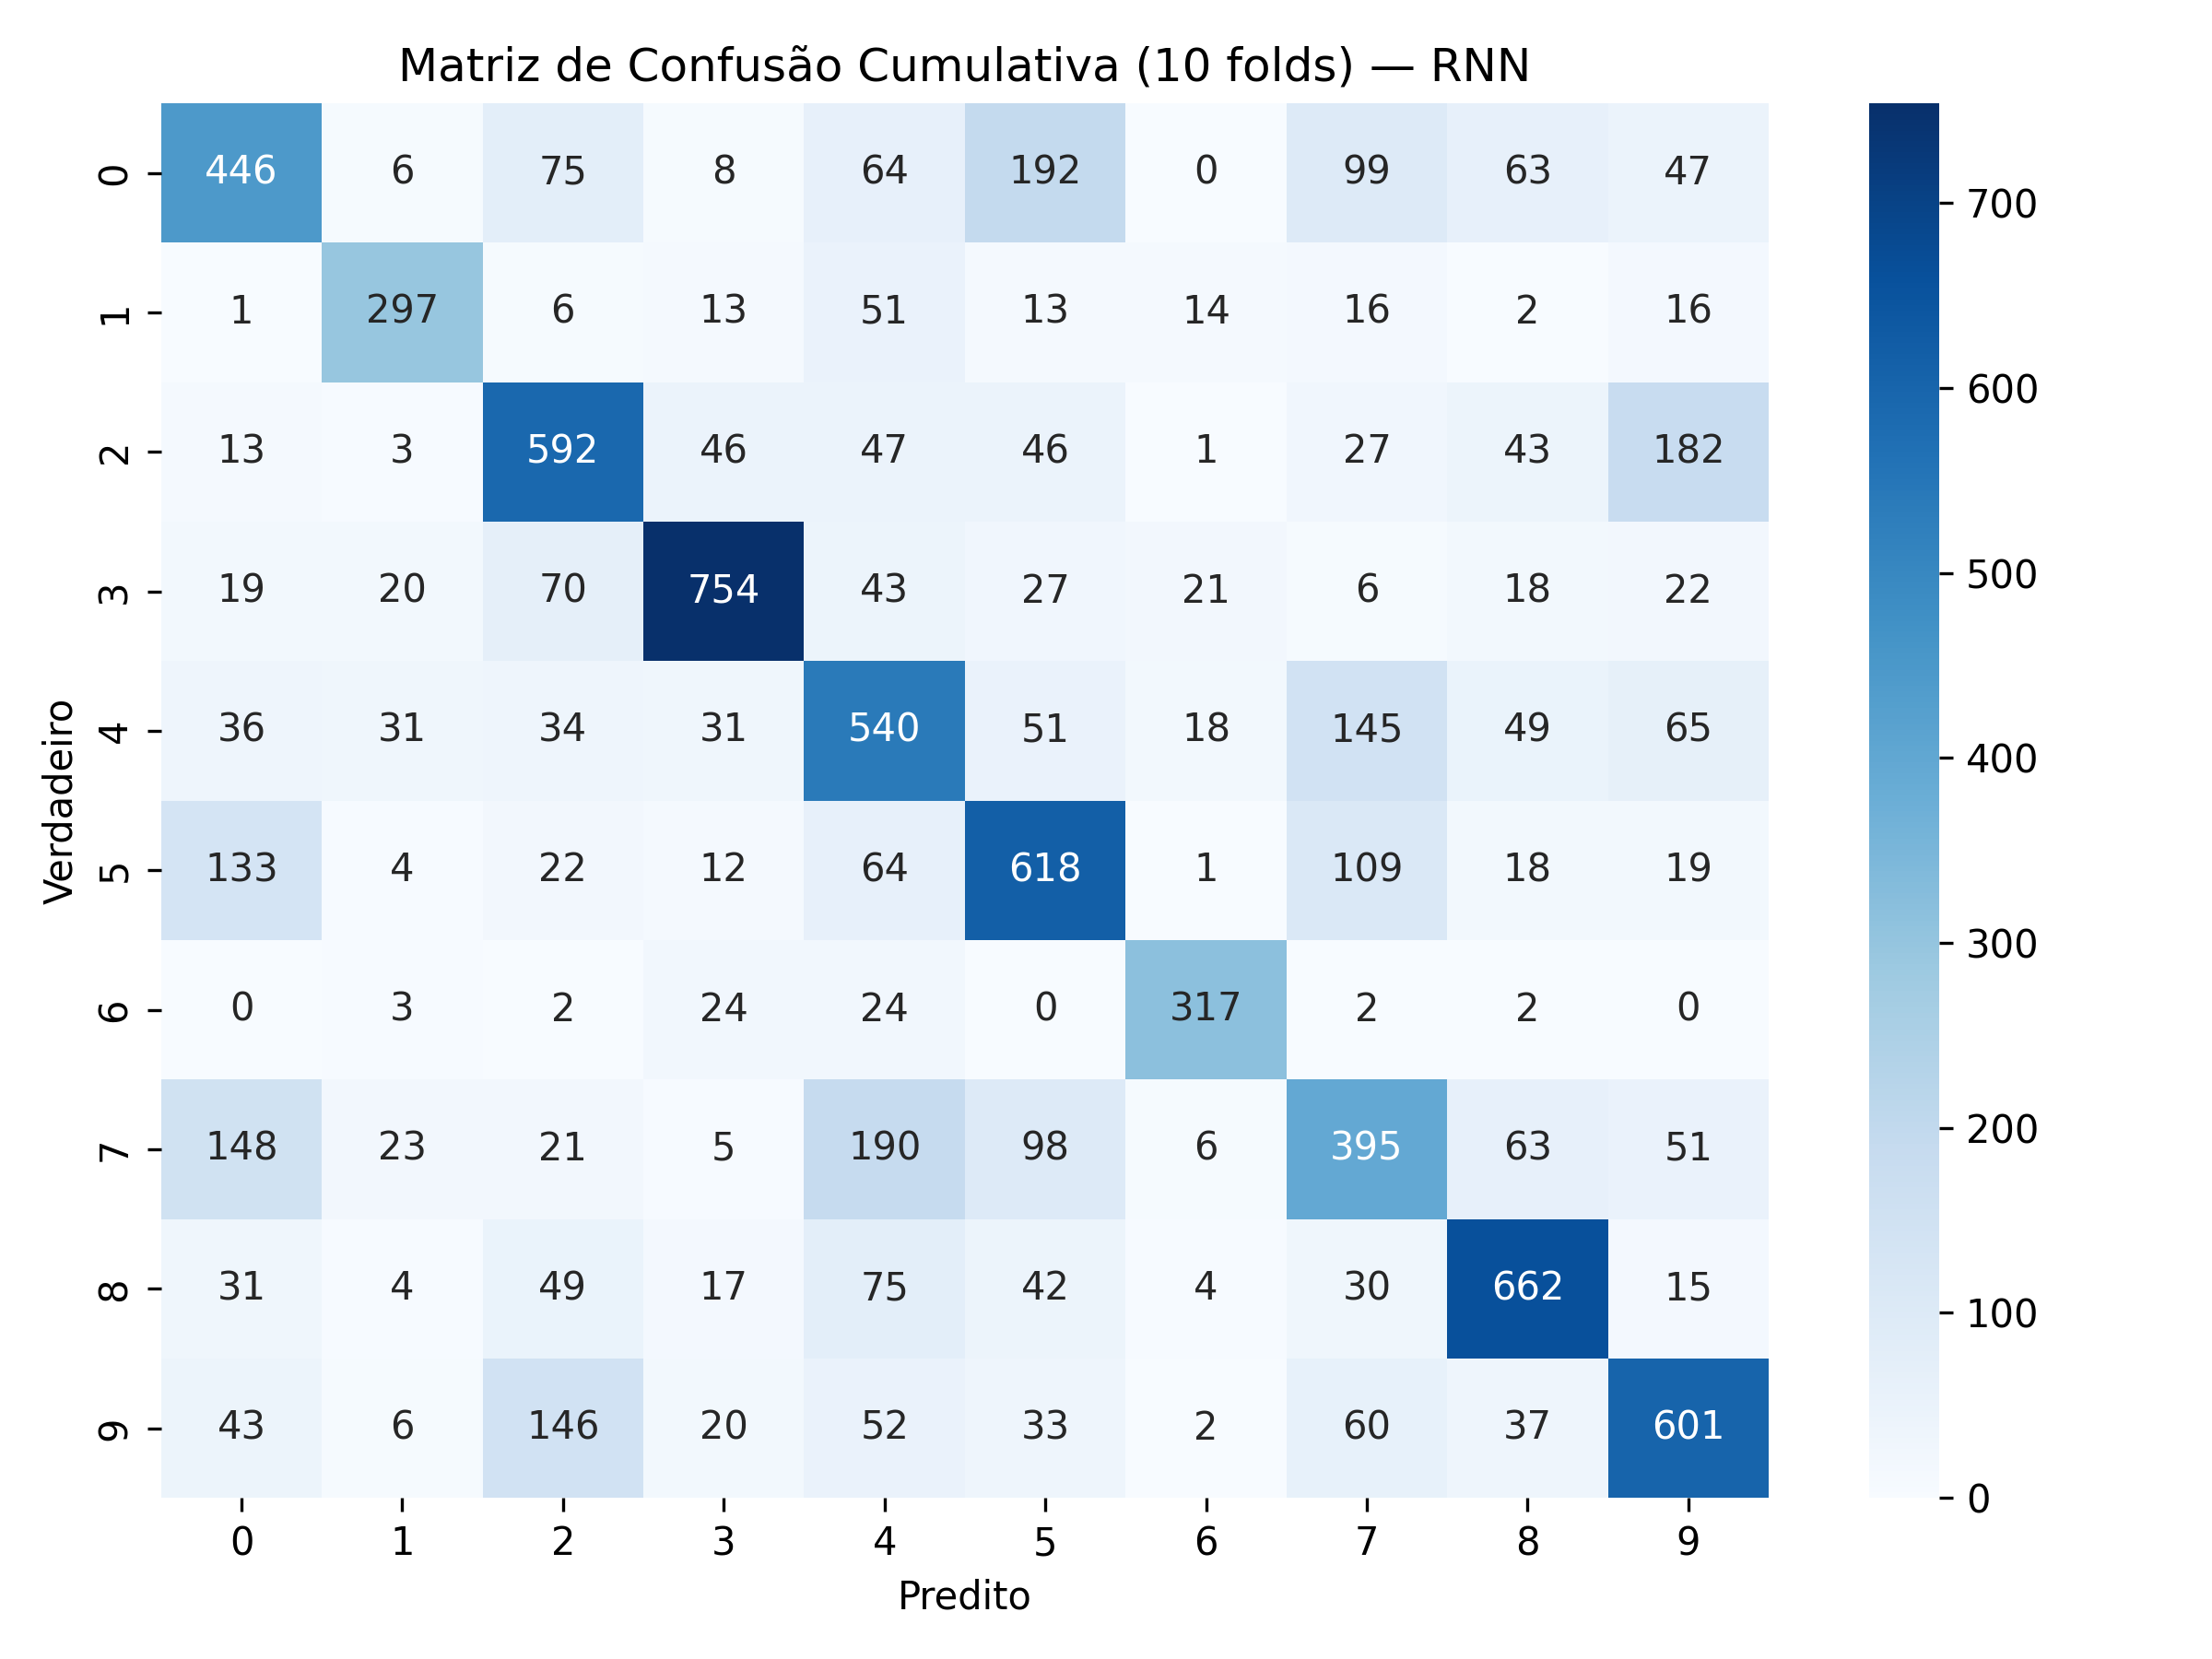

Values plotted in this chart, from the file beside it:
446, 6, 75, 8, 64, 192, 0, 99, 63, 47
1, 297, 6, 13, 51, 13, 14, 16, 2, 16
13, 3, 592, 46, 47, 46, 1, 27, 43, 182
19, 20, 70, 754, 43, 27, 21, 6, 18, 22
36, 31, 34, 31, 540, 51, 18, 145, 49, 65
133, 4, 22, 12, 64, 618, 1, 109, 18, 19
0, 3, 2, 24, 24, 0, 317, 2, 2, 0
148, 23, 21, 5, 190, 98, 6, 395, 63, 51
31, 4, 49, 17, 75, 42, 4, 30, 662, 15
43, 6, 146, 20, 52, 33, 2, 60, 37, 601
